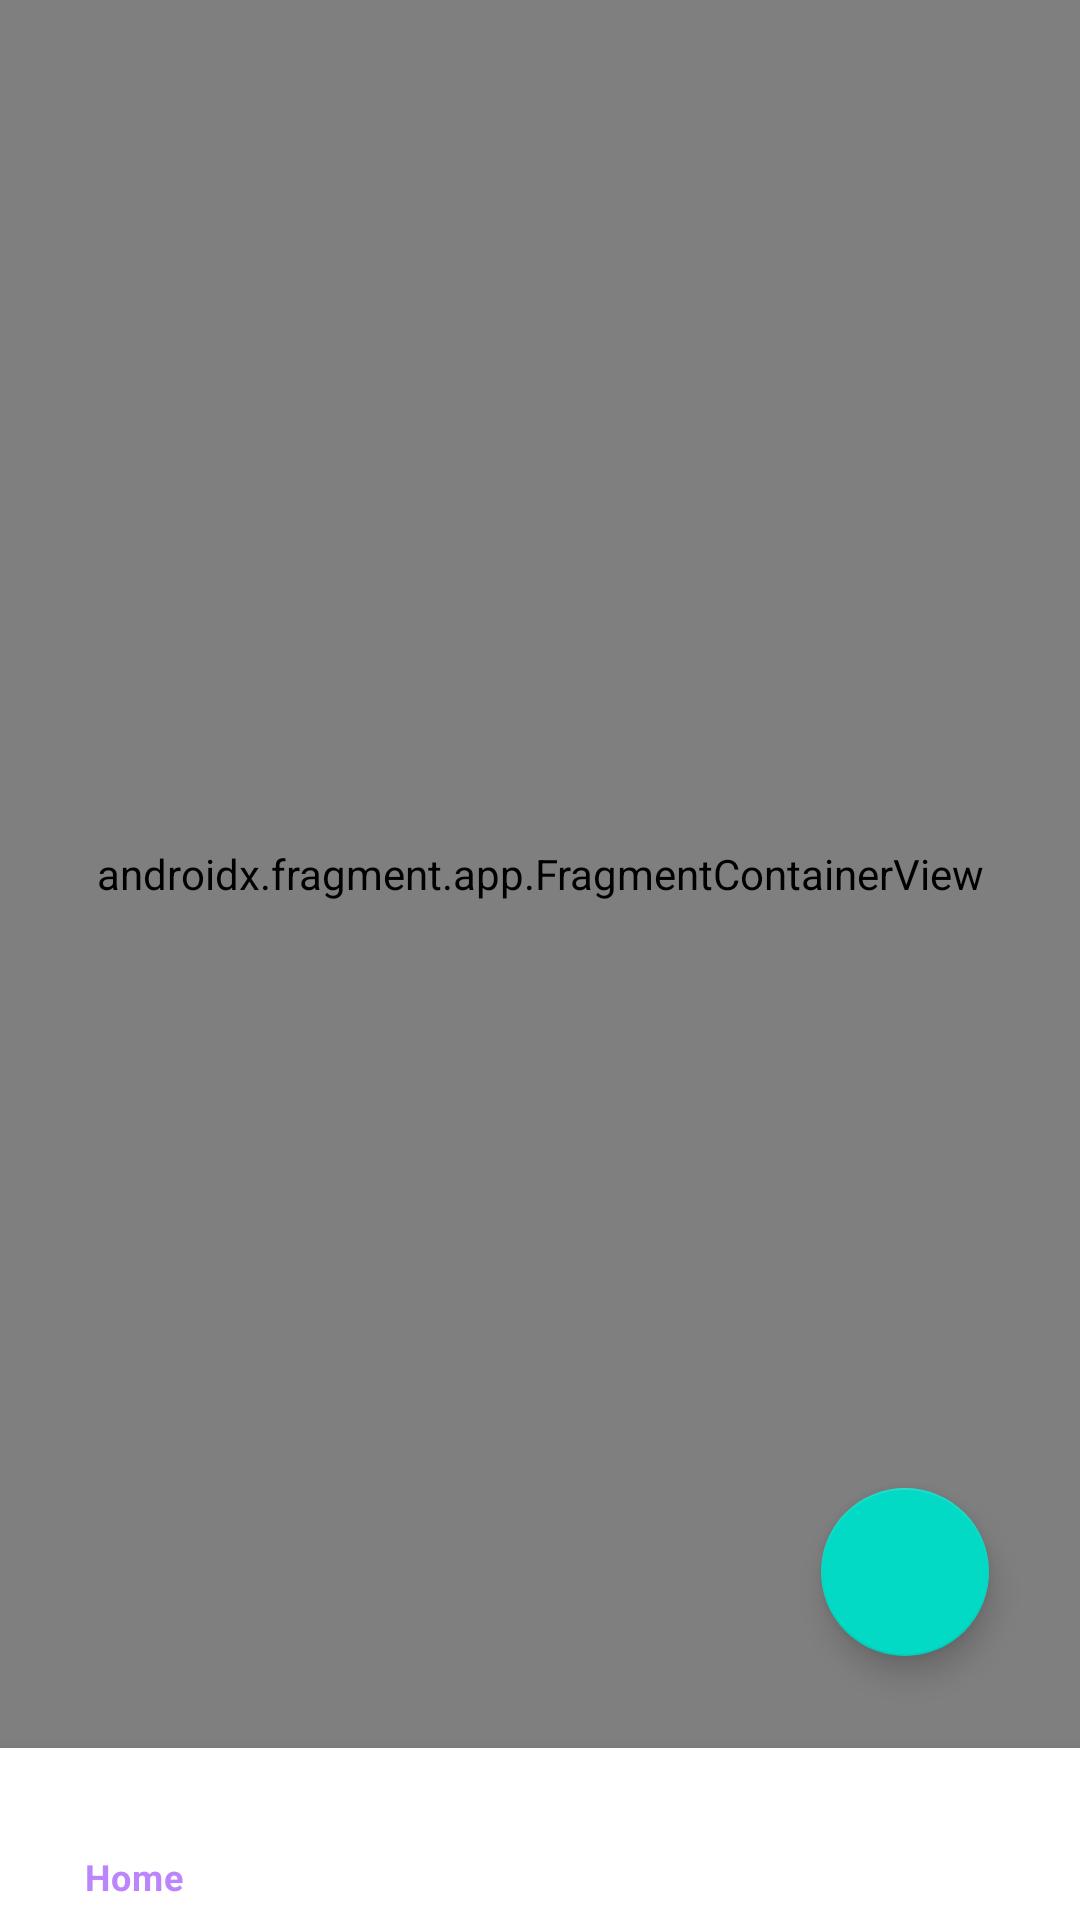

Layout XML and referenced resources for this Android screen:
<!-- AndroidManifest.xml: activity theme Theme.CVault -->
<!-- res/layout/activity_main.xml -->
<?xml version="1.0" encoding="utf-8"?>
<layout xmlns:android="http://schemas.android.com/apk/res/android"
    xmlns:app="http://schemas.android.com/apk/res-auto"
    xmlns:tools="http://schemas.android.com/tools">

    <androidx.constraintlayout.widget.ConstraintLayout
        android:layout_width="match_parent"
        android:layout_height="match_parent">
        <LinearLayout
            android:layout_width="match_parent"
            android:layout_height="match_parent"
            android:orientation="vertical"
            android:weightSum="1"
            app:layout_constraintStart_toStartOf="parent"
            app:layout_constraintEnd_toEndOf="parent"
            app:layout_constraintTop_toTopOf="parent">
        <androidx.fragment.app.FragmentContainerView
            android:id="@+id/fragmentContainer"
            android:name="androidx.navigation.fragment.NavHostFragment"
            android:layout_width="match_parent"
            android:layout_height="match_parent"
            app:defaultNavHost="true"
            android:layout_weight="0.9"
            app:navGraph="@navigation/nav_graph" />

        <com.google.android.material.bottomnavigation.BottomNavigationView
            android:id="@+id/bottomNav"
            android:layout_width="match_parent"
            android:layout_height="64dp"
            android:layout_weight="0.1"
            app:menu="@menu/bottom_nav_menu" />
        </LinearLayout>


        <com.google.android.material.floatingactionbutton.FloatingActionButton
            android:id="@+id/floatingActionBtn"
            android:layout_width="wrap_content"
            android:layout_height="wrap_content"
            android:src="@drawable/add"
            android:layout_marginBottom="88dp"
            app:layout_constraintStart_toStartOf="parent"
            app:layout_constraintBottom_toBottomOf="parent"
            app:layout_constraintEnd_toEndOf="parent"
            app:layout_constraintHorizontal_bias="0.9"/>
    </androidx.constraintlayout.widget.ConstraintLayout>
</layout>
<!-- resources referenced by this layout -->
<resources>
  <style name="Theme.CVault" parent="Theme.MaterialComponents.Light.DarkActionBar">
          
          <item name="colorPrimary">@color/purple_200</item>
          <item name="colorPrimaryVariant">@color/purple_700</item>
          <item name="colorOnPrimary">@color/black</item>
          
          <item name="colorSecondary">@color/teal_200</item>
          <item name="colorSecondaryVariant">@color/teal_200</item>
          <item name="colorOnSecondary">@color/black</item>
          
          <item name="android:statusBarColor">?attr/colorPrimaryVariant</item>
          
      </style>
  <color name="purple_200">#FFBB86FC</color>
  <color name="purple_700">#FF3700B3</color>
  <color name="black">#FF000000</color>
  <color name="teal_200">#FF03DAC5</color>
</resources>
